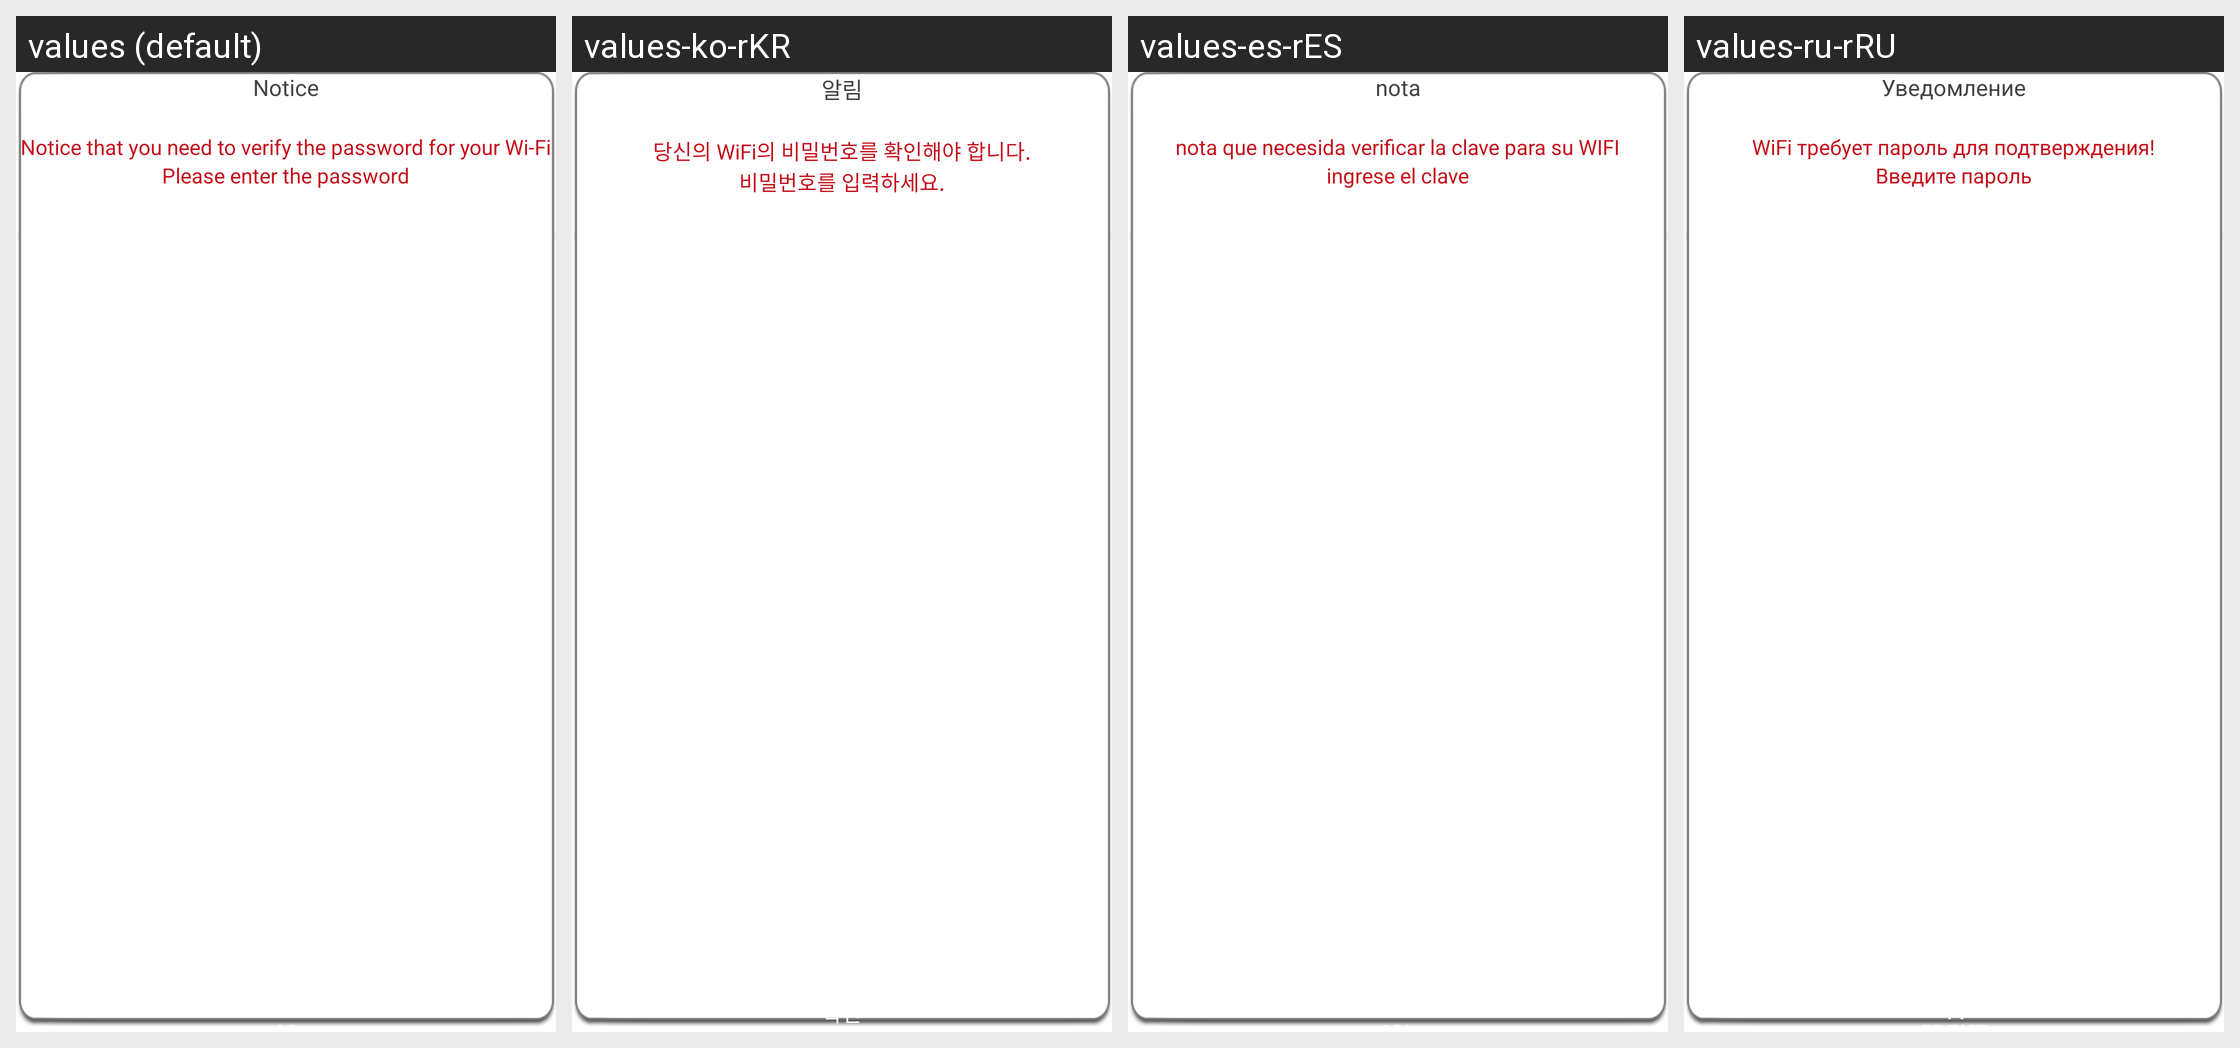

Here is an Android app screen in its default locale and in the app's own translations. Write out the translated-string differences for the strings that appear on this screen.
Android screen res/layout/dialog_promopt_box2.xml rendered under 4 locales, left to right: values (default), values-ko-rKR, values-es-rES, values-ru-rRU. Device: Nexus 5 (rendered at 1080×1920; each locale shown at half size, 540×960, under a caption strip naming it); theme Theme.MaterialComponents.DayNight.NoActionBar.
Other locales in the repository, not shown: values-fr-rFR, values-zh-rCN, values-zh-rHK.
Strings drawn on this screen, with the default value and each locale's value (text and hints the layout hard-codes, and strings that could not be matched under every locale, appear in the picture but are not listed):

remind_msg
  values: Notice
  values-ko-rKR: 알림
  values-es-rES: nota
  values-ru-rRU: Уведомление

remind_input_wifi_pwd
  values: Notice that you need to verify the password for your Wi-Fi
  values-ko-rKR: 당신의 WiFi의 비밀번호를 확인해야 합니다.
  values-es-rES: nota que necesida verificar la clave para su WIFI
  values-ru-rRU: WiFi требует пароль для подтверждения!

remind_input_wifi_pwd1
  values: Please enter the password
  values-ko-rKR: 비밀번호를 입력하세요.
  values-es-rES: ingrese el clave
  values-ru-rRU: Введите пароль

bt_determine
  values: Confirm
  values-ko-rKR: 확인
  values-es-rES: confirma
  values-ru-rRU: Подтвердить
